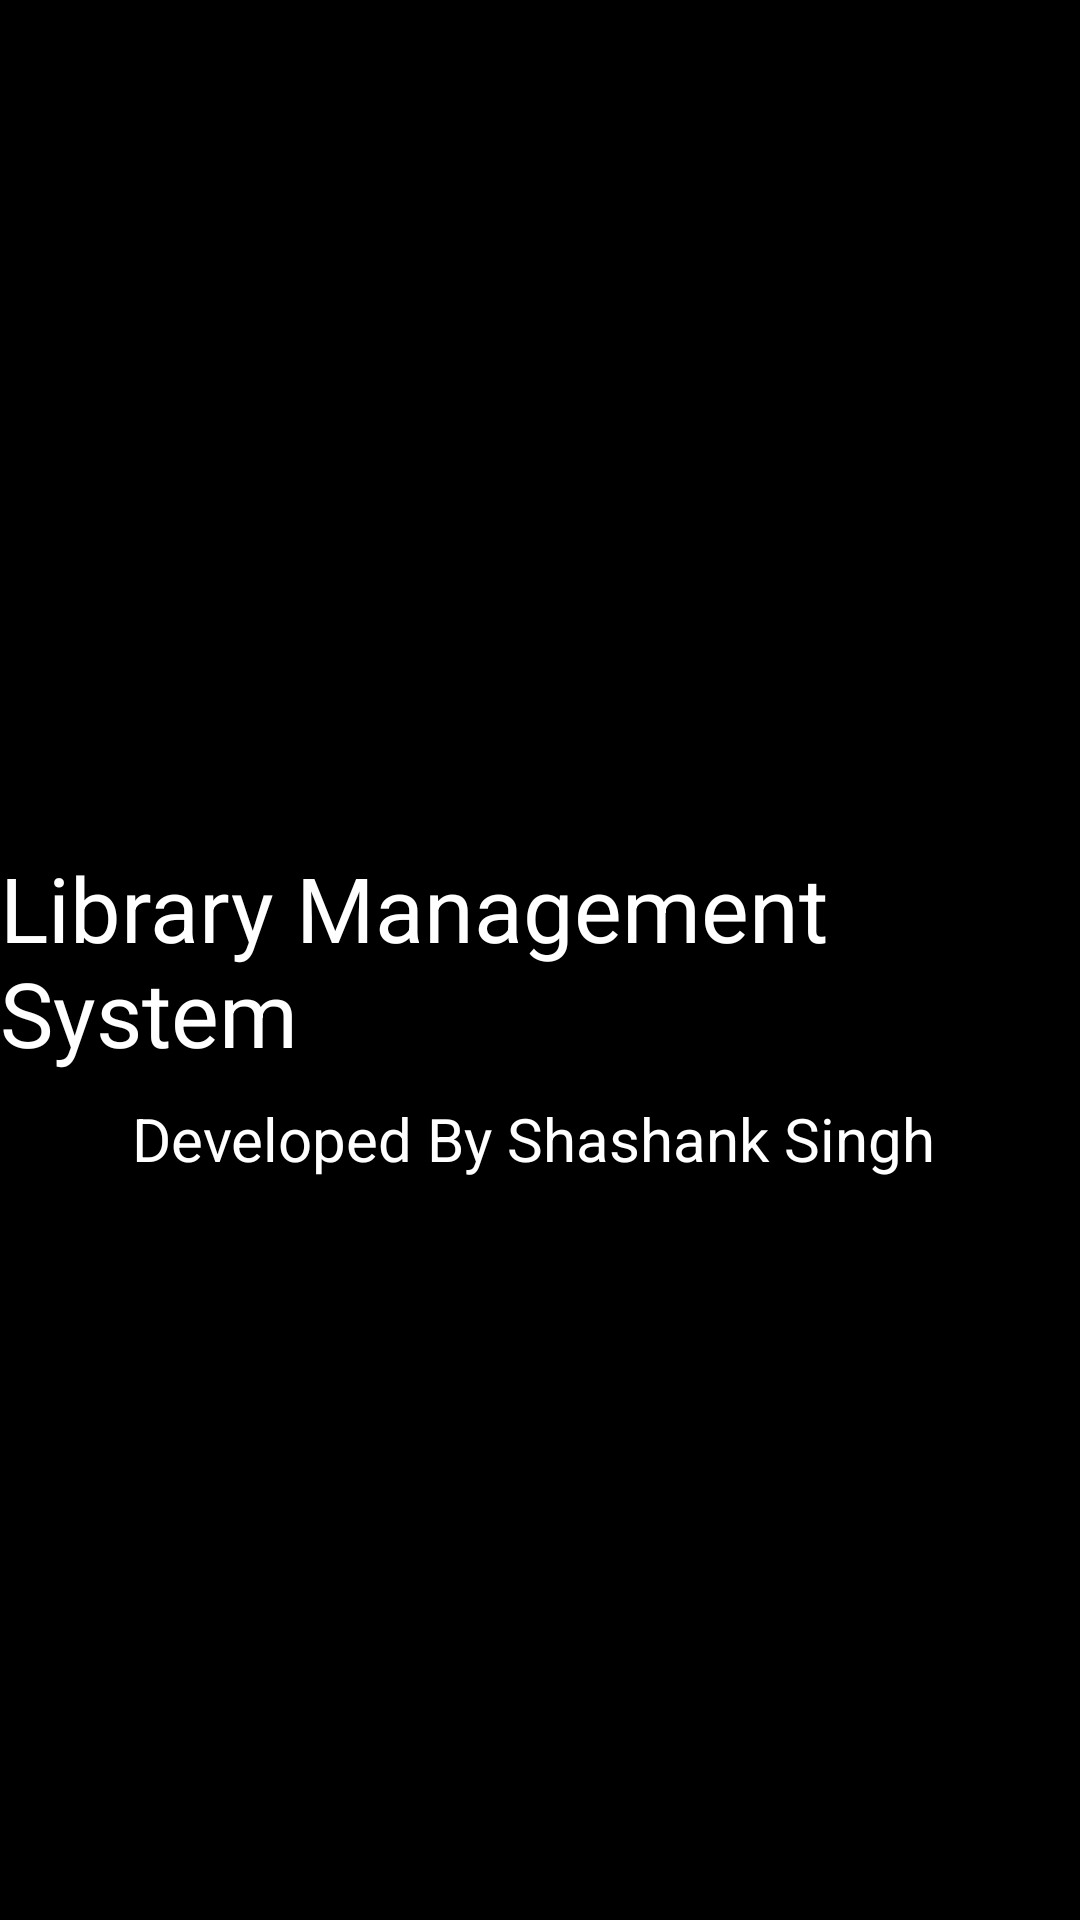

Layout XML and referenced resources for this Android screen:
<!-- AndroidManifest.xml: application theme Theme.LMS_ACXIOM_CONSULTING_PRACTICAL -->
<!-- res/layout/activity_main.xml -->
<?xml version="1.0" encoding="utf-8"?>
<androidx.constraintlayout.widget.ConstraintLayout xmlns:android="http://schemas.android.com/apk/res/android"
    xmlns:app="http://schemas.android.com/apk/res-auto"
    xmlns:tools="http://schemas.android.com/tools"
    android:layout_width="match_parent"
    android:layout_height="match_parent"
    tools:context=".MainActivity"
    android:background="@color/black">

    <TextView
        android:id="@+id/textView"
        android:layout_width="wrap_content"
        android:layout_height="wrap_content"
        android:text="Library Management System"
        android:textAllCaps="false"
        android:textColor="@color/white"
        android:textSize="30dp"
        app:layout_constraintBottom_toBottomOf="parent"
        app:layout_constraintEnd_toEndOf="parent"
        app:layout_constraintStart_toStartOf="parent"
        app:layout_constraintTop_toTopOf="parent" />

    <TextView
        android:layout_width="wrap_content"
        android:layout_height="wrap_content"
        android:text="Developed By Shashank Singh"
        android:textAllCaps="false"
        android:textColor="@color/white"
        android:textSize="20dp"
        app:layout_constraintBottom_toBottomOf="parent"
        app:layout_constraintEnd_toEndOf="@+id/textView"
        app:layout_constraintHorizontal_bias="0.48"
        app:layout_constraintStart_toStartOf="@+id/textView"
        app:layout_constraintTop_toBottomOf="@+id/textView"
        app:layout_constraintVertical_bias="0.032" />

</androidx.constraintlayout.widget.ConstraintLayout>
<!-- resources referenced by this layout -->
<resources>
  <style name="Theme.LMS_ACXIOM_CONSULTING_PRACTICAL" parent="Base.Theme.LMS_ACXIOM_CONSULTING_PRACTICAL" />
  <style name="Base.Theme.LMS_ACXIOM_CONSULTING_PRACTICAL" parent="Theme.Material3.DayNight.NoActionBar">
          
          
      </style>
  <!-- not gathered from this repository: default colours our renderer supplied (Android Studio template values) -->
  <color name="black">#FF000000</color>
  <color name="white">#FFFFFFFF</color>
</resources>
